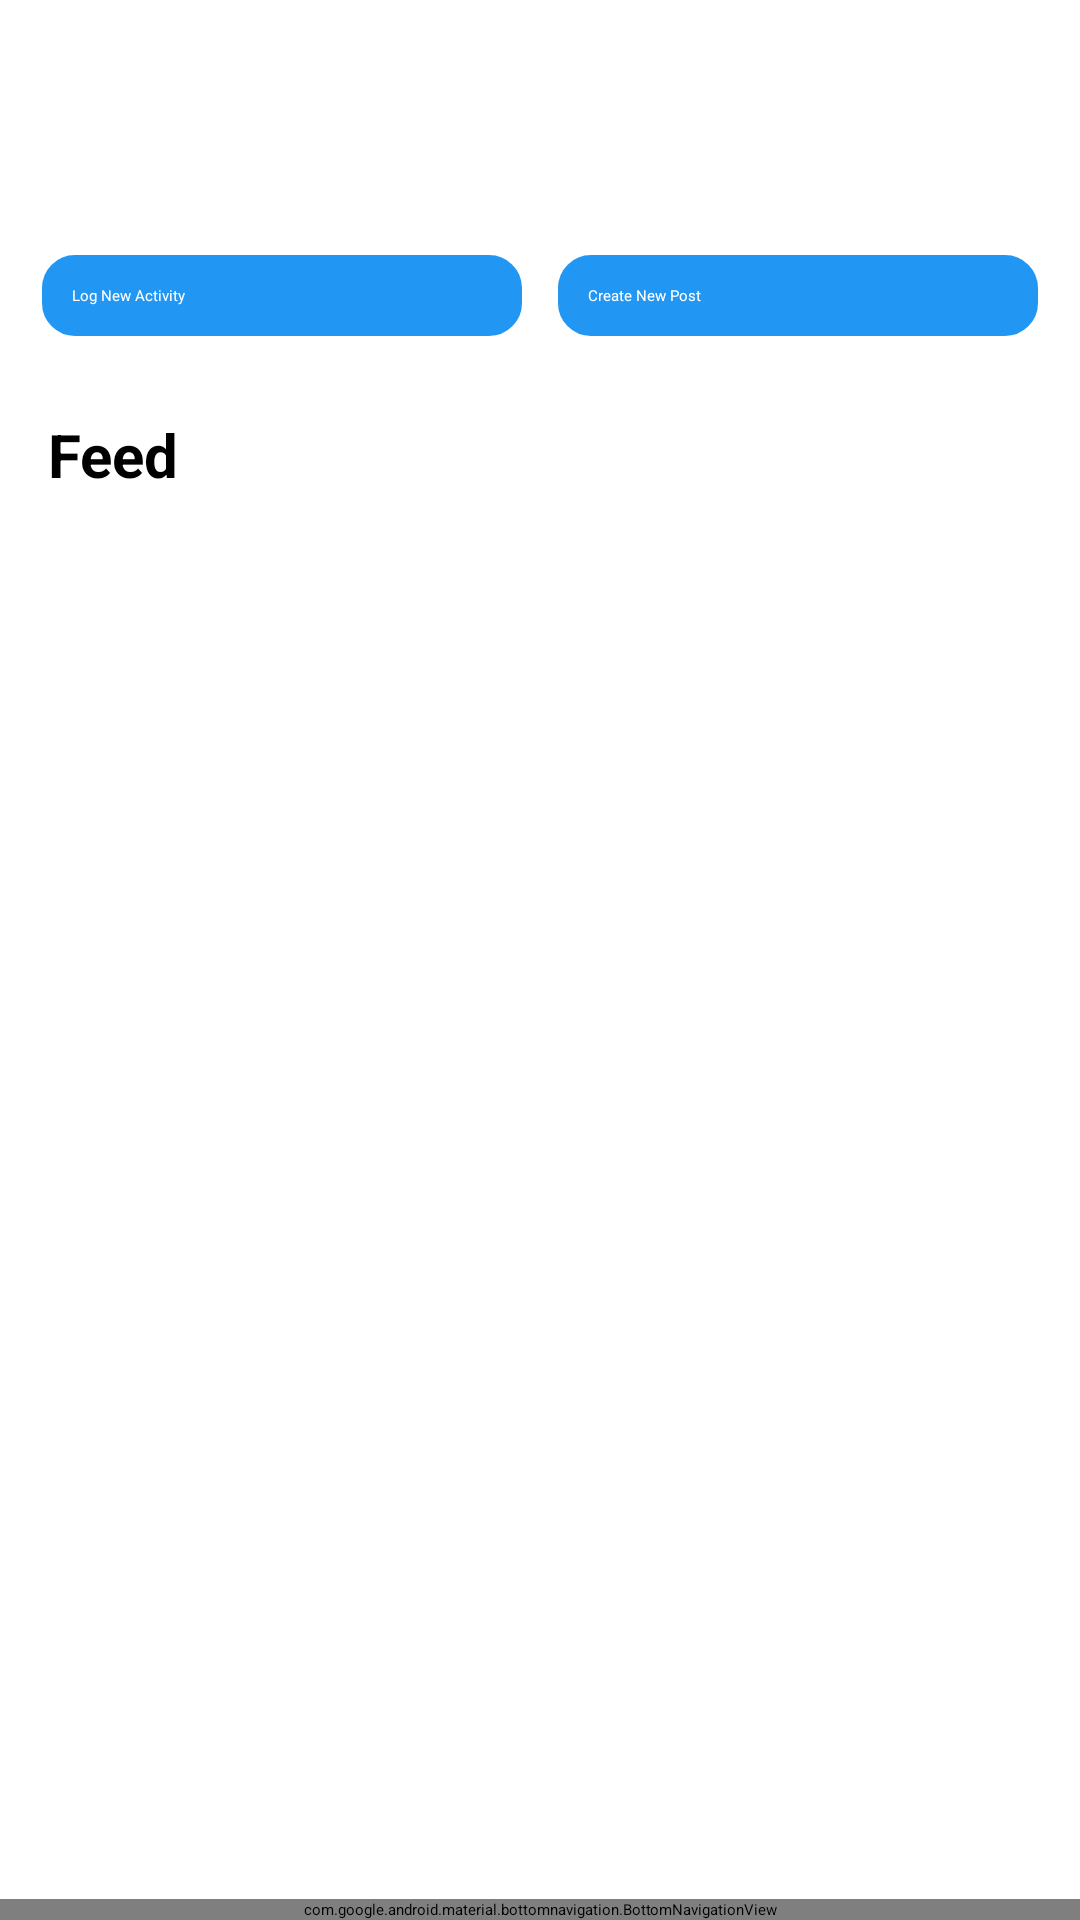

Android layout source for this screen:
<!-- AndroidManifest.xml: application theme Theme.FitnessApp -->
<!-- res/layout/activity_home.xml -->
<?xml version="1.0" encoding="utf-8"?>
<RelativeLayout xmlns:android="http://schemas.android.com/apk/res/android"
    xmlns:app="http://schemas.android.com/apk/res-auto"
    android:layout_width="match_parent"
    android:layout_height="match_parent"
    android:background="@android:color/white">

    
    <LinearLayout
        android:id="@+id/toolbar"
        android:layout_width="match_parent"
        android:layout_height="wrap_content"
        android:orientation="horizontal"
        android:padding="16dp"
        android:gravity="top"
        android:background="@color/dark_blue">

        
        <TextView
            android:id="@+id/tvName"
            android:layout_width="wrap_content"
            android:layout_height="wrap_content"
            android:textSize="24sp"
            android:textColor="@android:color/white"
            android:textStyle="bold"
            android:clickable="true"
            android:focusable="true"/>

        
        <View
            android:layout_width="0dp"
            android:layout_height="39dp"
            android:layout_weight="1" />

        
        <ImageView
            android:id="@+id/ivSearch"
            android:layout_width="32dp"
            android:layout_height="32dp"
            android:src="@drawable/ic_search"
            app:tint="@android:color/white"
            android:layout_marginEnd="16dp"/>

        
        <ImageView
            android:id="@+id/ivNotifications"
            android:layout_width="32dp"
            android:layout_height="32dp"
            android:src="@drawable/ic_notifications"
            app:tint="@android:color/white"/>

        
        <ImageView
            android:id="@+id/ivLogout"
            android:layout_width="32dp"
            android:layout_height="32dp"
            android:src="@drawable/ic_logout"
            app:tint="@android:color/white"
            android:layout_marginStart="16dp"/>
    </LinearLayout>

    
    <LinearLayout
        android:id="@+id/buttonContainer"
        android:layout_width="match_parent"
        android:layout_height="wrap_content"
        android:orientation="horizontal"
        android:gravity="center"
        android:layout_below="@id/toolbar"
        android:padding="12dp">

        
        <Button
            android:id="@+id/btnLogNewActivity"
            android:layout_width="0dp"
            android:layout_height="wrap_content"
            android:layout_weight="1"
            android:text="Log New Activity"
            android:textColor="@android:color/white"
            android:background="@drawable/button_bg"
            android:padding="12dp"
            android:layout_marginEnd="8dp"/>

        
        <Button
            android:id="@+id/btnCreateNewPost"
            android:layout_width="0dp"
            android:layout_height="wrap_content"
            android:layout_weight="1"
            android:text="Create New Post"
            android:textColor="@android:color/white"
            android:background="@drawable/button_bg"
            android:padding="12dp"/>
    </LinearLayout>

    
    <TextView
        android:id="@+id/tvFeedTitle"
        android:layout_width="wrap_content"
        android:layout_height="wrap_content"
        android:text="Feed"
        android:textSize="20sp"
        android:textStyle="bold"
        android:textColor="@android:color/black"
        android:layout_marginStart="16dp"
        android:layout_marginTop="12dp"
        android:layout_below="@id/buttonContainer"/>

    
    <androidx.recyclerview.widget.RecyclerView
        android:id="@+id/recyclerView"
        android:layout_width="match_parent"
        android:layout_height="match_parent"
        android:layout_below="@id/tvFeedTitle"
        android:layout_above="@+id/bottomNavigationView"
        android:scrollbars="vertical"/>

    
    <com.google.android.material.bottomnavigation.BottomNavigationView
        android:id="@+id/bottomNavigationView"
        android:layout_width="match_parent"
        android:layout_height="wrap_content"
        android:layout_alignParentBottom="true"
        app:menu="@menu/bottom_nav_menu"
        app:labelVisibilityMode="labeled"
        app:itemIconTint="@color/nav_icon_selector"
        app:itemTextColor="@color/nav_text_selector"
        android:background="@android:color/white"/>
</RelativeLayout>
<!-- resources referenced by this layout -->
<resources>
  <!-- drawable button_bg (drawable) -->
  <?xml version="1.0" encoding="utf-8"?>
  <selector xmlns:android="http://schemas.android.com/apk/res/android">
  
      
      <item android:state_pressed="true">
          <shape android:shape="rectangle">
              <solid android:color="@color/button_pressed"/>  
              <corners android:radius="12dp"/>
          </shape>
      </item>
  
      
      <item>
          <shape android:shape="rectangle">
              <solid android:color="@color/button_normal"/>  
              <corners android:radius="12dp"/>
              <stroke android:width="2dp" android:color="@android:color/white"/>
              <padding android:top="12dp" android:bottom="12dp"/>
          </shape>
      </item>
  </selector>
  <!-- drawable ic_logout (drawable) -->
  <?xml version="1.0" encoding="utf-8"?>
  <vector xmlns:android="http://schemas.android.com/apk/res/android"
      android:width="24dp"
      android:height="24dp"
      android:viewportWidth="24"
      android:viewportHeight="24">
      <path
          android:fillColor="@android:color/white"
          android:pathData="M14.08,15.59L16.67,13H7v-2h9.67l-2.59,-2.59L15.08,7L20,12L15.08,17L14.08,15.59zM4,19H12V21H4C2.9,21 2,20.1 2,19V5C2,3.9 2.9,3 4,3H12V5H4V19Z"/>
  </vector>
  <!-- drawable ic_notifications (drawable) -->
  <?xml version="1.0" encoding="utf-8"?>
  <vector xmlns:android="http://schemas.android.com/apk/res/android"
      android:width="24dp"
      android:height="24dp"
      android:viewportWidth="24"
      android:viewportHeight="24">
      <path
          android:fillColor="@android:color/white"
          android:pathData="M12,22c1.1,0 2,-0.9 2,-2h-4c0,1.1 0.9,2 2,2M18,16v-5c0,-3.07 -1.63,-5.64 -4.5,-6.32v-0.68c0,-0.83 -0.67,-1.5 -1.5,-1.5s-1.5,0.67 -1.5,1.5v0.68c-2.87,0.68 -4.5,3.25 -4.5,6.32v5l-2,2v1h16v-1l-2,-2z"/>
  </vector>
  <!-- drawable ic_search (drawable) -->
  <?xml version="1.0" encoding="utf-8"?>
  <vector xmlns:android="http://schemas.android.com/apk/res/android"
      android:width="24dp"
      android:height="24dp"
      android:viewportWidth="24"
      android:viewportHeight="24">
      <path
          android:fillColor="?android:attr/colorControlNormal"
          android:pathData="M15.5,14h-.79l-.28-.27C15.41,12.59 16,11.11 16,9.5 16,5.91 13.09,3 9.5,3S3,5.91 3,9.5 5.91,16 9.5,16c1.61,0 3.09-.59 4.23-1.57l.27.28v.79l5,4.99L20.49,19l-4.99-5M9.5,14C7.01,14 5,11.99 5,9.5S7.01,5 9.5,5s4.5,2.01 4.5,4.5S11.99,14 9.5,14z"/>
  </vector>
  <color name="button_pressed">#1976D2</color>
  <color name="button_normal">#2196F3</color>
</resources>
